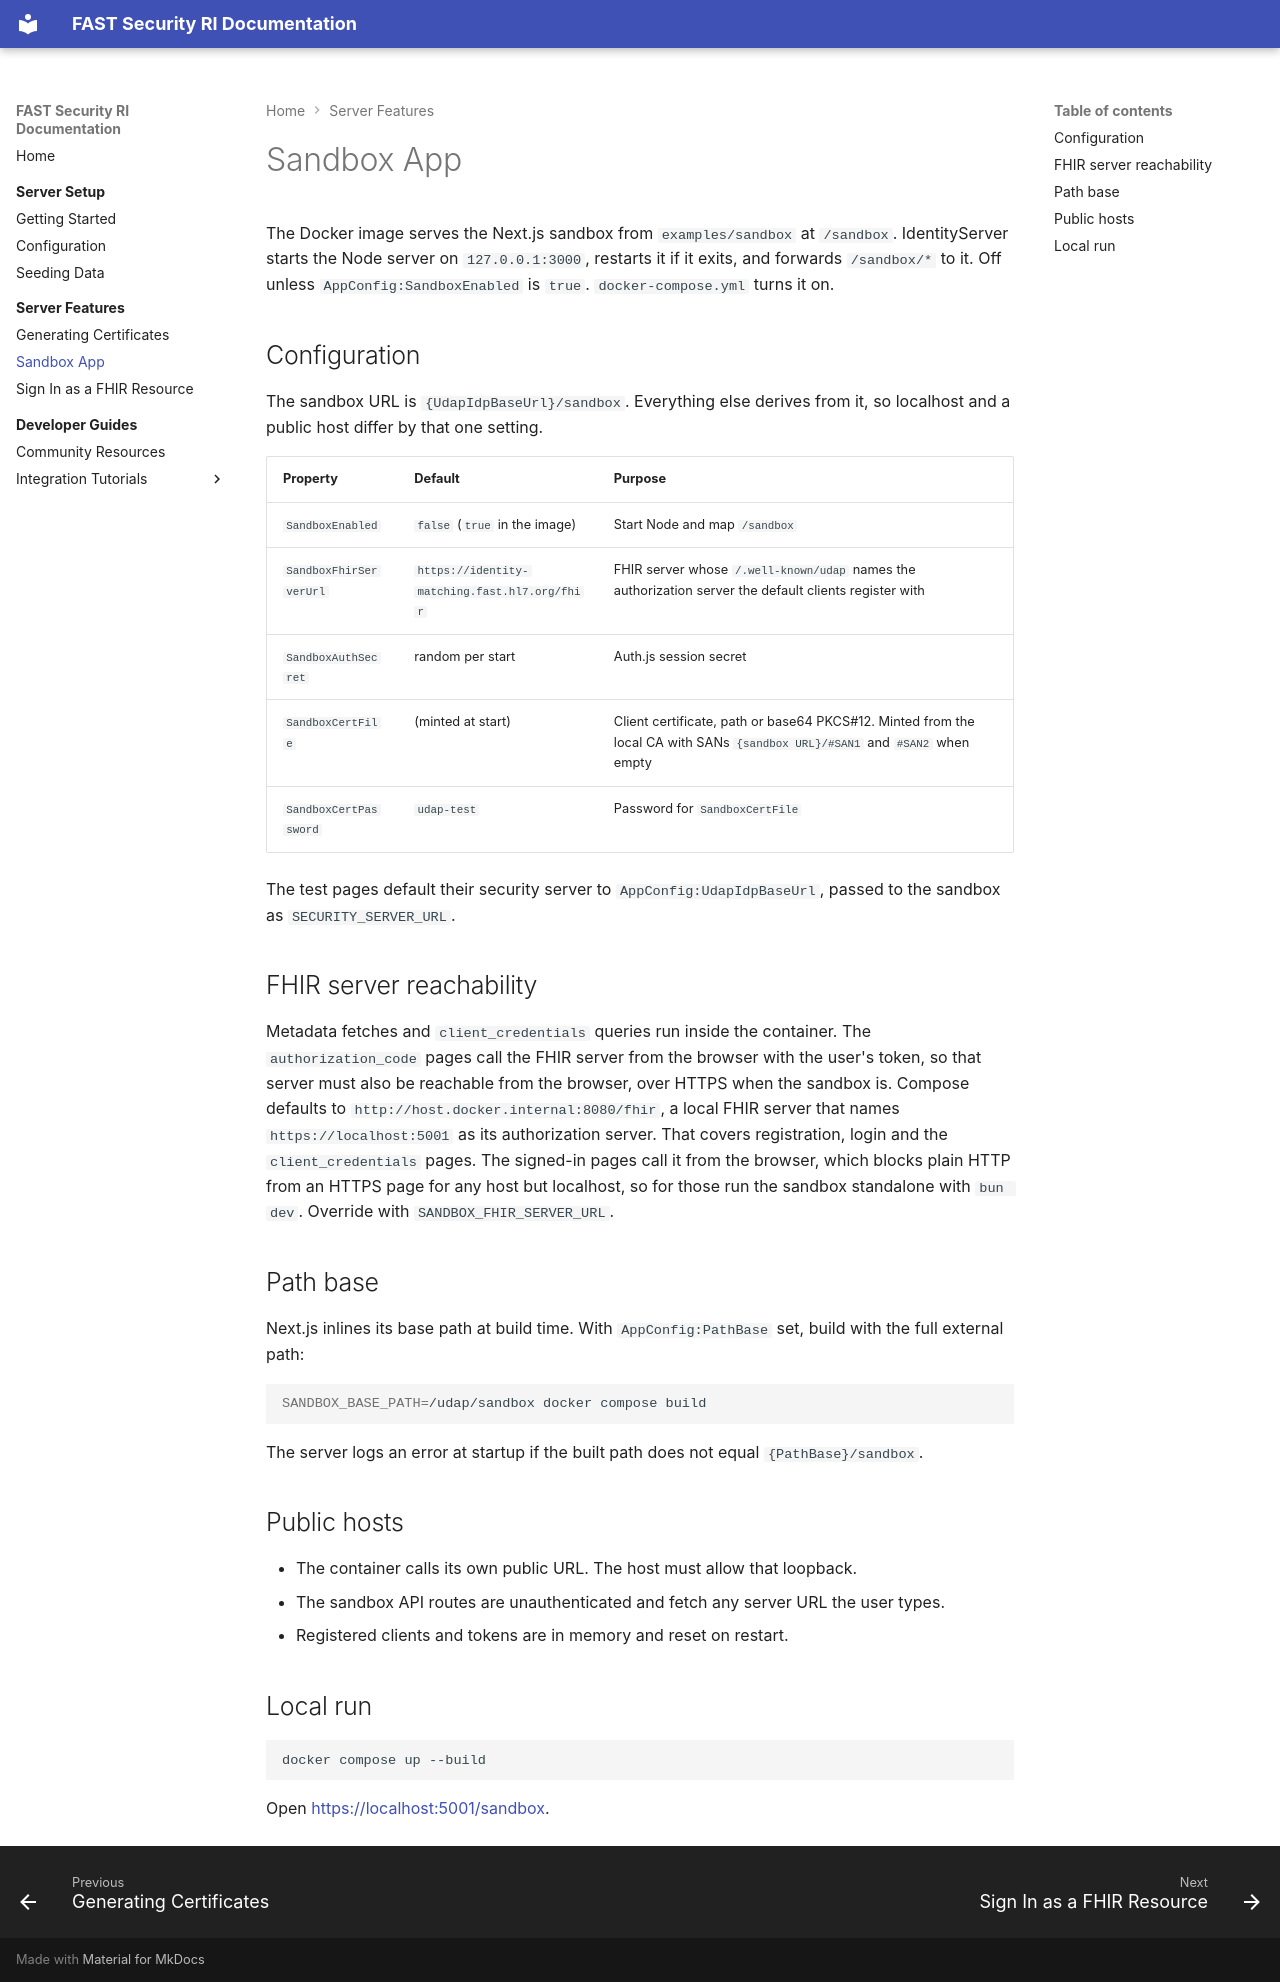

repository: HL7-FAST/udap · page: features/sandbox/index.html · generator: mkdocs

# Sandbox App

The Docker image serves the Next.js sandbox from `examples/sandbox` at `/sandbox`. IdentityServer starts the Node server on `127.0.0.1:3000`, restarts it if it exits, and forwards `/sandbox/*` to it. Off unless `AppConfig:SandboxEnabled` is `true`. `docker-compose.yml` turns it on.

## Configuration

The sandbox URL is `{UdapIdpBaseUrl}/sandbox`. Everything else derives from it, so localhost and a public host differ by that one setting.

| Property | Default | Purpose |
|----------|---------|---------|
| `SandboxEnabled` | `false` (`true` in the image) | Start Node and map `/sandbox` |
| `SandboxFhirServerUrl` | `https://identity-matching.fast.hl7.org/fhir` | FHIR server whose `/.well-known/udap` names the authorization server the default clients register with |
| `SandboxAuthSecret` | random per start | Auth.js session secret |
| `SandboxCertFile` | (minted at start) | Client certificate, path or base64 PKCS#12. Minted from the local CA with SANs `{sandbox URL}/#SAN1` and `#SAN2` when empty |
| `SandboxCertPassword` | `udap-test` | Password for `SandboxCertFile` |

The test pages default their security server to `AppConfig:UdapIdpBaseUrl`, passed to the sandbox as `SECURITY_SERVER_URL`.

## FHIR server reachability

Metadata fetches and `client_credentials` queries run inside the container. The `authorization_code` pages call the FHIR server from the browser with the user's token, so that server must also be reachable from the browser, over HTTPS when the sandbox is. Compose defaults to `http://host.docker.internal:8080/fhir`, a local FHIR server that names `https://localhost:5001` as its authorization server. That covers registration, login and the `client_credentials` pages. The signed-in pages call it from the browser, which blocks plain HTTP from an HTTPS page for any host but localhost, so for those run the sandbox standalone with `bun dev`. Override with `SANDBOX_FHIR_SERVER_URL`.

## Path base

Next.js inlines its base path at build time. With `AppConfig:PathBase` set, build with the full external path:

```sh
SANDBOX_BASE_PATH=/udap/sandbox docker compose build
```

The server logs an error at startup if the built path does not equal `{PathBase}/sandbox`.

## Public hosts

- The container calls its own public URL. The host must allow that loopback.
- The sandbox API routes are unauthenticated and fetch any server URL the user types.
- Registered clients and tokens are in memory and reset on restart.

## Local run

```sh
docker compose up --build
```

Open <https://localhost:5001/sandbox>.
